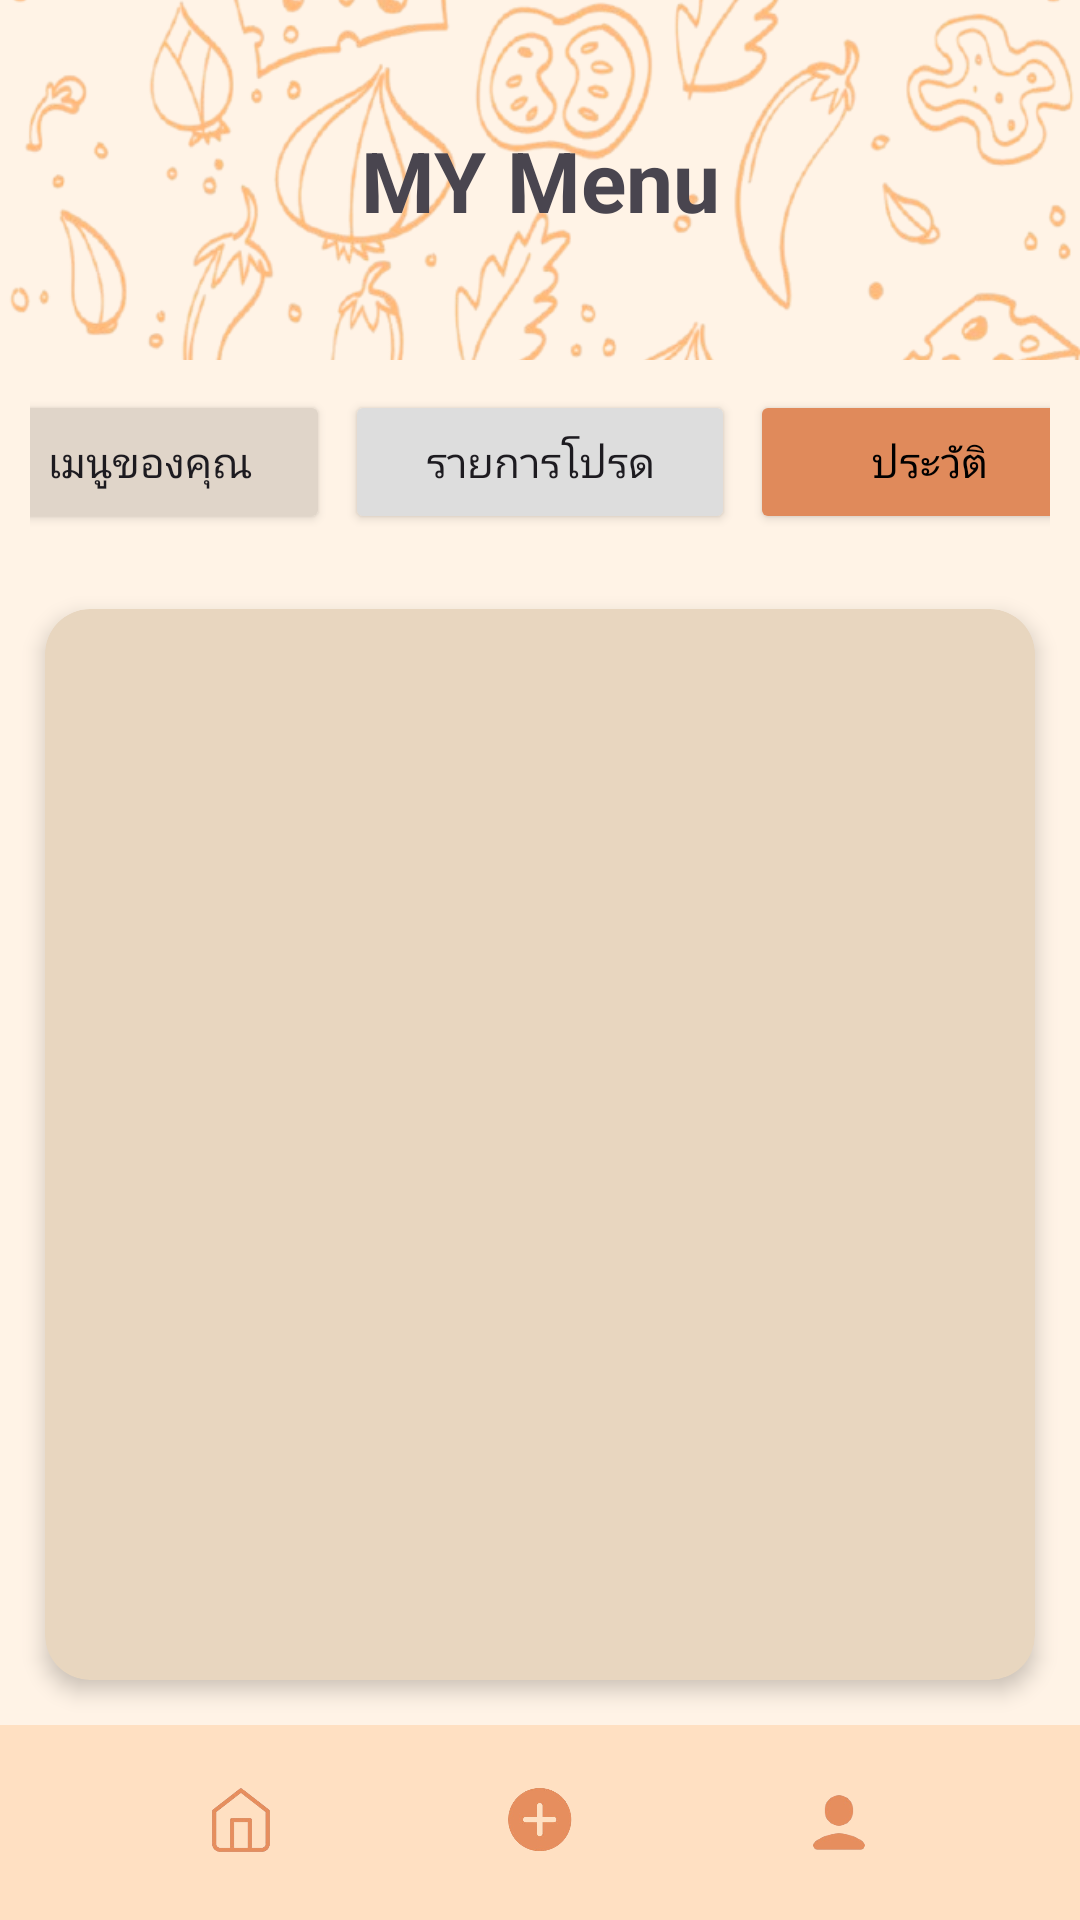

Reconstruct the res/layout file that produces this screen, plus the resources it refers to.
<!-- AndroidManifest.xml: application theme Theme.Random_Food_proj -->
<!-- res/layout/activity_history.xml -->
<?xml version="1.0" encoding="utf-8"?>
<LinearLayout
    xmlns:android="http://schemas.android.com/apk/res/android"
    xmlns:app="http://schemas.android.com/apk/res-auto"
    xmlns:tools="http://schemas.android.com/tools"
    android:id="@+id/main"
    android:layout_width="match_parent"
    android:layout_height="match_parent"
    android:orientation="vertical"
    android:background="#FFF3E6">
    
    <FrameLayout
        android:layout_width="match_parent"
        android:layout_height="120dp">

        <ImageView
            android:layout_width="match_parent"
            android:layout_height="match_parent"
            android:src="@drawable/b1"
            android:scaleType="centerCrop"/>

        <TextView
            android:layout_width="match_parent"
            android:layout_height="match_parent"
            android:text="MY Menu"
            android:textSize="28sp"
            android:textStyle="bold"
            android:gravity="center"/>
    </FrameLayout>
    
    <LinearLayout
        android:id="@+id/linearLayout"
        android:layout_width="match_parent"
        android:layout_height="wrap_content"
        android:gravity="center"
        android:padding="10dp"
        app:layout_constraintEnd_toEndOf="parent"
        app:layout_constraintStart_toStartOf="parent"
        app:layout_constraintTop_toBottomOf="@+id/frameLayout">

        <Button
            android:id="@+id/btnMenu"
            android:layout_width="120dp"
            android:layout_height="48dp"
            android:backgroundTint="#E0D5C9"
            android:text="เมนูของคุณ" />

        <Button
            android:id="@+id/btnFavorite"
            android:layout_width="130dp"
            android:layout_height="48dp"
            android:layout_marginStart="5dp"
            android:backgroundTint="#DDD"
            android:text="รายการโปรด" />

        <Button
            android:id="@+id/btnHistory"
            android:layout_width="120dp"
            android:layout_height="48dp"
            android:layout_marginStart="5dp"
            android:backgroundTint="#E08A5B"
            android:text="ประวัติ"
            android:textColor="#000" />
    </LinearLayout>


    
    <androidx.cardview.widget.CardView
        android:layout_width="match_parent"
        android:layout_height="0dp"
        android:layout_weight="1"
        android:layout_margin="15dp"
        app:cardCornerRadius="15dp"
        app:cardElevation="4dp"
        android:backgroundTint="#E8D6BF">

        
        <androidx.recyclerview.widget.RecyclerView
            android:id="@+id/recyclerHistory"
            android:layout_width="match_parent"
            android:layout_height="match_parent"
            android:padding="10dp"
            tools:listitem="@layout/item_history"/>

    </androidx.cardview.widget.CardView>

    
    <LinearLayout
        android:id="@+id/bottomBar"
        android:layout_width="match_parent"
        android:layout_height="65dp"
        android:background="#FFE0C2"
        android:gravity="center"
        android:orientation="horizontal"
        android:paddingHorizontal="60dp"
        app:layout_constraintBottom_toBottomOf="parent"
        app:layout_constraintEnd_toEndOf="parent"
        app:layout_constraintStart_toStartOf="parent">

        <ImageView
            android:id="@+id/btnHome"
            android:layout_width="28dp"
            android:layout_height="28dp"
            android:layout_weight="1"
            android:src="@drawable/ic_home" />

        <Space
            android:layout_width="60dp"
            android:layout_height="wrap_content" />

        <ImageView
            android:id="@+id/btnAdd"
            android:layout_width="28dp"
            android:layout_height="28dp"
            android:layout_weight="1"
            android:src="@drawable/ic_add" />

        <Space
            android:layout_width="60dp"
            android:layout_height="wrap_content" />

        <ImageView
            android:id="@+id/btnProfile"
            android:layout_width="28dp"
            android:layout_height="28dp"
            android:layout_weight="1"
            android:src="@drawable/ic_prof" />

    </LinearLayout>
</LinearLayout>
<!-- res/layout/item_history.xml (included above) -->
<androidx.cardview.widget.CardView
    xmlns:android="http://schemas.android.com/apk/res/android"
    xmlns:app="http://schemas.android.com/apk/res-auto"
    android:layout_width="match_parent"
    android:layout_height="55dp"
    android:layout_marginBottom="10dp"
    app:cardCornerRadius="10dp"
    app:cardElevation="3dp">

    <TextView
        android:id="@+id/txtFood"
        android:layout_width="match_parent"
        android:layout_height="match_parent"
        android:gravity="center"
        android:text="อาหาร"
        android:textSize="16sp"/>

</androidx.cardview.widget.CardView>
<!-- resources referenced by this layout -->
<resources>
  <!-- drawable b1: png bitmap (drawable, 216870 bytes) -->
  <!-- drawable ic_add: png bitmap (drawable, 24747 bytes) -->
  <!-- drawable ic_home: png bitmap (drawable, 17601 bytes) -->
  <!-- drawable ic_prof: png bitmap (drawable, 14996 bytes) -->
  <style name="Theme.Random_Food_proj" parent="Base.Theme.Random_Food_proj" />
  <style name="Base.Theme.Random_Food_proj" parent="Theme.Material3.DayNight.NoActionBar">
          
          
      </style>
</resources>
